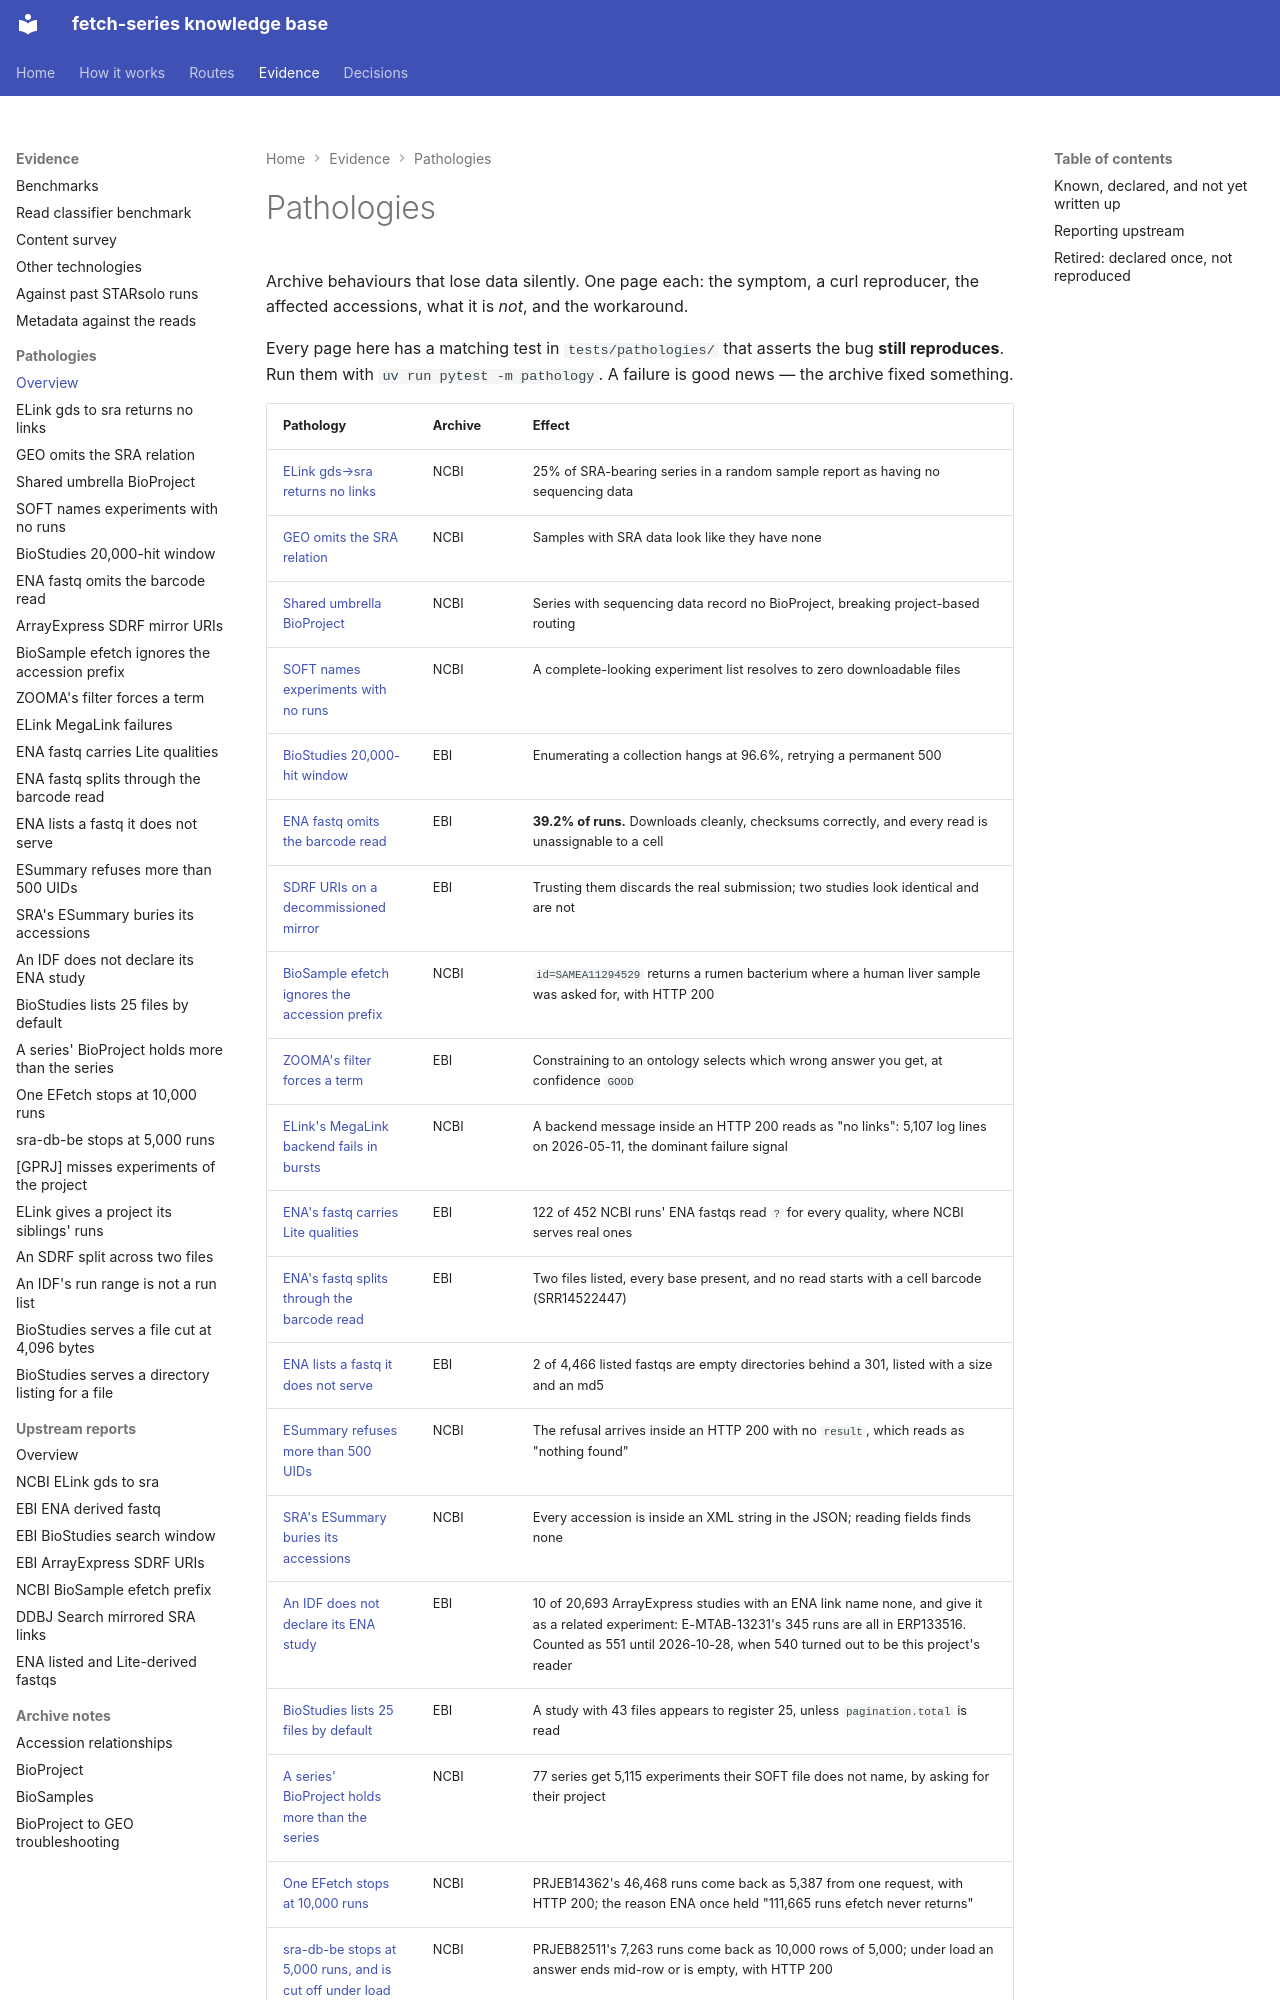

repository: cellgeni/fetch-series · page: pathologies/index.html · generator: mkdocs

---
title: Pathologies
---

# Pathologies

Archive behaviours that lose data silently. One page each: the symptom, a curl
reproducer, the affected accessions, what it is *not*, and the workaround.

Every page here has a matching test in `tests/pathologies/` that asserts the bug
**still reproduces**. Run them with `uv run pytest -m pathology`. A failure is
good news — the archive fixed something.
